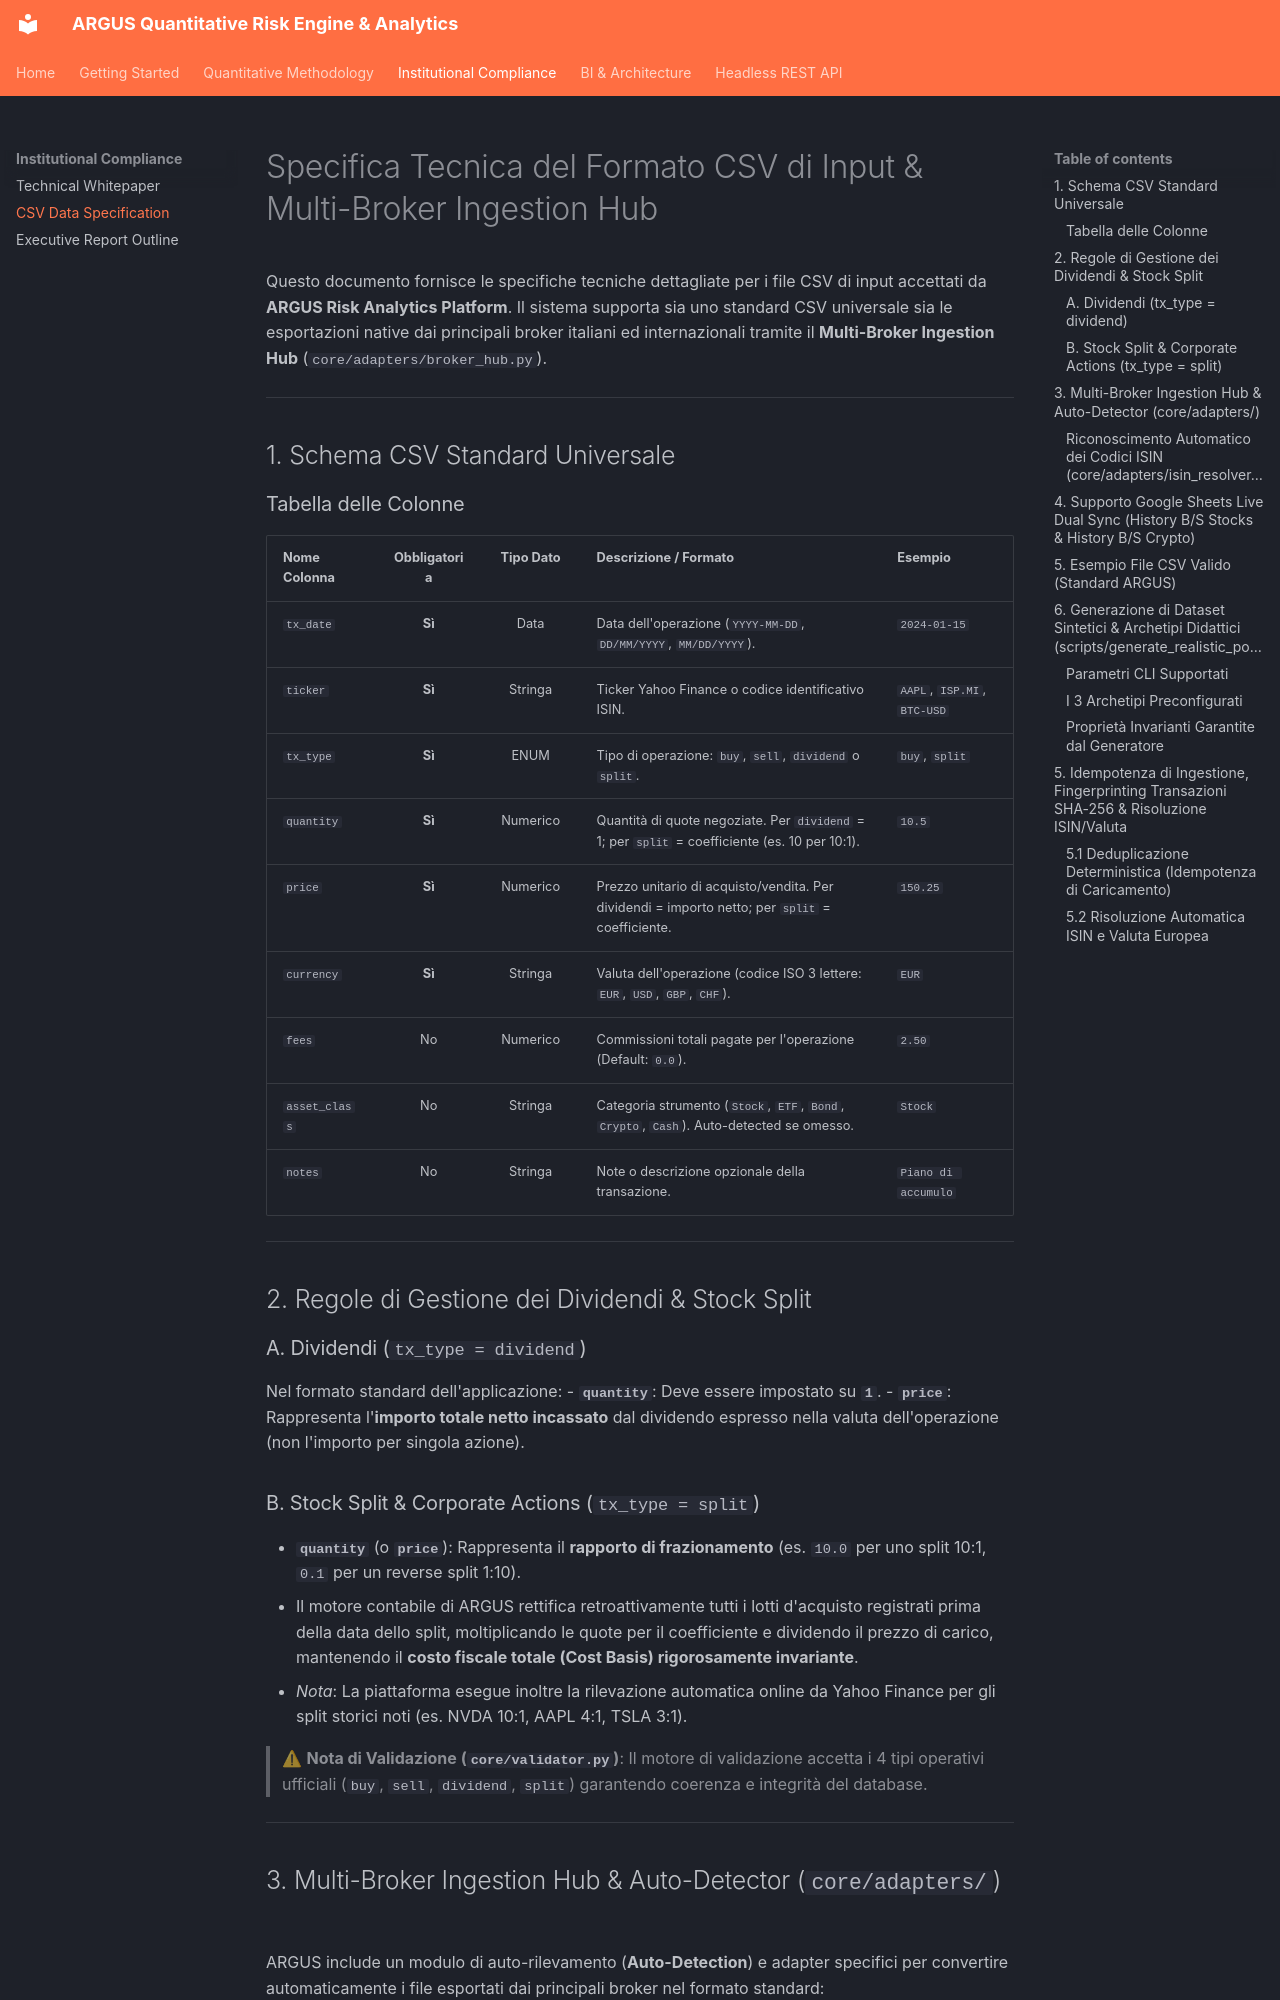

repository: Alessandro-Sal/argus-risk-analytics · page: CSV_Format_Specification/index.html · generator: mkdocs

# Specifica Tecnica del Formato CSV di Input & Multi-Broker Ingestion Hub

Questo documento fornisce le specifiche tecniche dettagliate per i file CSV di input accettati da **ARGUS Risk Analytics Platform**. Il sistema supporta sia uno standard CSV universale sia le esportazioni native dai principali broker italiani ed internazionali tramite il **Multi-Broker Ingestion Hub** (`core/adapters/broker_hub.py`).

---

## 1. Schema CSV Standard Universale

### Tabella delle Colonne

| Nome Colonna | Obbligatoria | Tipo Dato | Descrizione / Formato | Esempio |
| :--- | :---: | :---: | :--- | :--- |
| `tx_date` | **Sì** | Data | Data dell'operazione (`YYYY-MM-DD`, `DD/MM/YYYY`, `MM/DD/YYYY`). | `2024-01-15` |
| `ticker` | **Sì** | Stringa | Ticker Yahoo Finance o codice identificativo ISIN. | `AAPL`, `ISP.MI`, `BTC-USD` |
| `tx_type` | **Sì** | ENUM | Tipo di operazione: `buy`, `sell`, `dividend` o `split`. | `buy`, `split` |
| `quantity` | **Sì** | Numerico | Quantità di quote negoziate. Per `dividend` = 1; per `split` = coefficiente (es. 10 per 10:1). | `10.5` |
| `price` | **Sì** | Numerico | Prezzo unitario di acquisto/vendita. Per dividendi = importo netto; per `split` = coefficiente. | `150.25` |
| `currency` | **Sì** | Stringa | Valuta dell'operazione (codice ISO 3 lettere: `EUR`, `USD`, `GBP`, `CHF`). | `EUR` |
| `fees` | No | Numerico | Commissioni totali pagate per l'operazione (Default: `0.0`). | `2.50` |
| `asset_class` | No | Stringa | Categoria strumento (`Stock`, `ETF`, `Bond`, `Crypto`, `Cash`). Auto-detected se omesso. | `Stock` |
| `notes` | No | Stringa | Note o descrizione opzionale della transazione. | `Piano di accumulo` |

---

## 2. Regole di Gestione dei Dividendi & Stock Split

### A. Dividendi (`tx_type = dividend`)
Nel formato standard dell'applicazione:
- **`quantity`**: Deve essere impostato su **`1`**.
- **`price`**: Rappresenta l'**importo totale netto incassato** dal dividendo espresso nella valuta dell'operazione (non l'importo per singola azione).

### B. Stock Split & Corporate Actions (`tx_type = split`)
- **`quantity`** (o **`price`**): Rappresenta il **rapporto di frazionamento** (es. `10.0` per uno split 10:1, `0.1` per un reverse split 1:10).
- Il motore contabile di ARGUS rettifica retroattivamente tutti i lotti d'acquisto registrati prima della data dello split, moltiplicando le quote per il coefficiente e dividendo il prezzo di carico, mantenendo il **costo fiscale totale (Cost Basis) rigorosamente invariante**.
- *Nota*: La piattaforma esegue inoltre la rilevazione automatica online da Yahoo Finance per gli split storici noti (es. NVDA 10:1, AAPL 4:1, TSLA 3:1).

> ⚠ **Nota di Validazione (`core/validator.py`)**: Il motore di validazione accetta i 4 tipi operativi ufficiali (`buy`, `sell`, `dividend`, `split`) garantendo coerenza e integrità del database.

---
